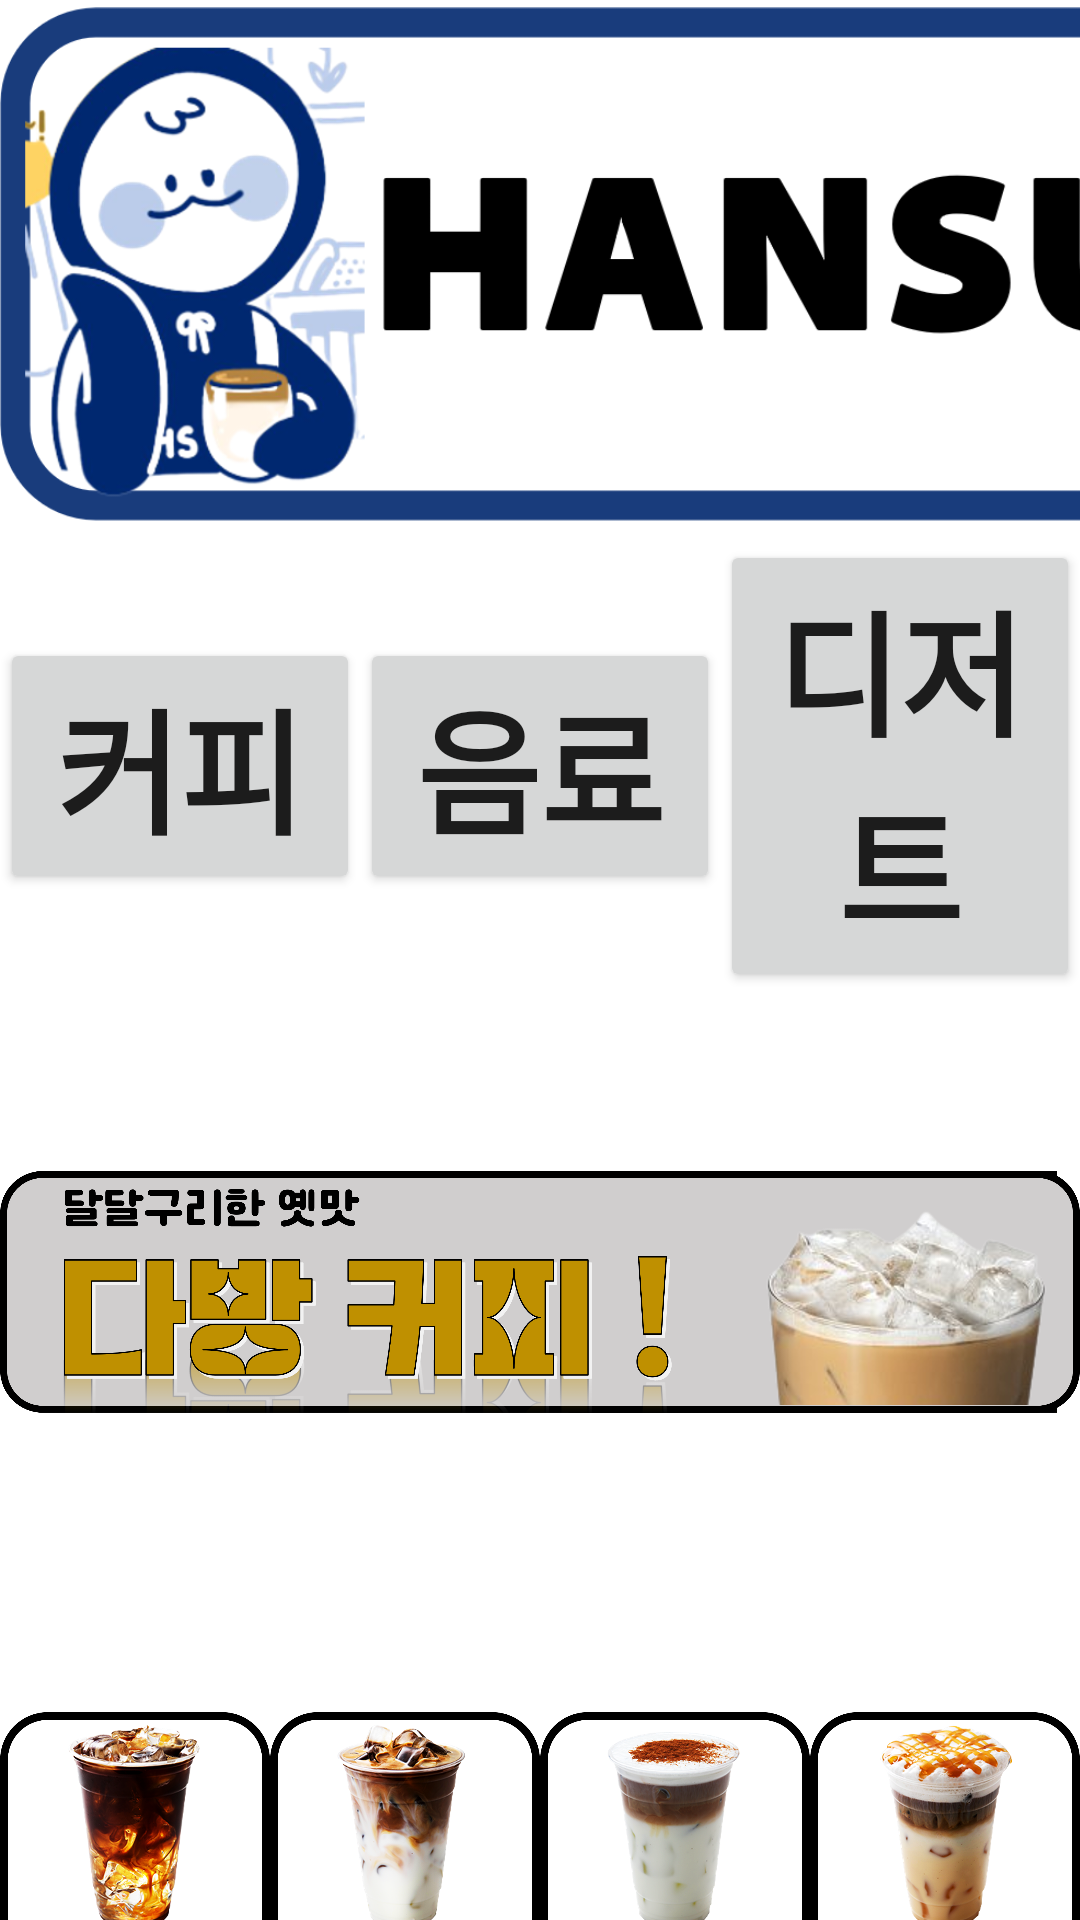

Write the Android layout XML for this screen, with the resource values it uses.
<!-- AndroidManifest.xml: application theme Theme.ImagePro -->
<!-- res/layout/order_old_adult_female.xml -->
<?xml version="1.0" encoding="utf-8"?>
<LinearLayout xmlns:android="http://schemas.android.com/apk/res/android"
    android:contentDescription="51살 이상 여성"
    xmlns:app="http://schemas.android.com/apk/res-auto"
    xmlns:tools="http://schemas.android.com/tools"
    android:layout_width="match_parent"
    android:layout_height="match_parent"
    android:orientation="vertical">

    <ImageView
        android:id="@+id/hansungbucks"
        android:layout_width="800dp"
        android:layout_height="180dp"
        app:srcCompat="@drawable/hansungbucks"
        tools:layout_editor_absoluteX="-16dp"
        tools:layout_editor_absoluteY="-37dp" />

    <LinearLayout
        android:layout_width="match_parent"
        android:layout_height="wrap_content"
        android:orientation="horizontal"
        android:gravity="center">

        <android.widget.Button
            android:id="@+id/coffee_button"
            android:textStyle="bold"
            android:layout_width="0dp"
            android:layout_height="wrap_content"
            android:layout_weight="1"
            android:textSize="45dp"
            android:text="커피"/>

        <android.widget.Button
            android:id="@+id/beverage_button"
            android:textStyle="bold"
            android:layout_width="0dp"
            android:layout_height="wrap_content"
            android:layout_weight="1"
            android:textSize="45dp"
            android:text="음료"/>

        <android.widget.Button
            android:id="@+id/dessert_button"
            android:textStyle="bold"
            android:layout_width="0dp"
            android:layout_height="wrap_content"
            android:layout_weight="1"
            android:textSize="45dp"
            android:text="디저트"/>

    </LinearLayout>

    <LinearLayout
        android:layout_width="match_parent"
        android:layout_height="wrap_content"
        android:orientation="vertical"
        android:gravity="center">

        <ImageView
            android:id="@+id/ad_image"
            android:layout_width="wrap_content"
            android:layout_height="200dp"
            android:orientation="horizontal"
            android:gravity="center"
            android:src="@drawable/adv_2"/>

    </LinearLayout>

    <LinearLayout
        android:layout_width="match_parent"
        android:layout_height="170dp"
        android:orientation="horizontal">

        <LinearLayout
            android:layout_width="0dp"
            android:layout_height="wrap_content"
            android:layout_weight="1"
            android:orientation="vertical"
            android:gravity="center">

            <ImageButton
                android:id="@+id/menu_1"
                android:layout_width="match_parent"
                android:layout_height="170dp"
                android:scaleType="centerInside"
                android:background="@android:color/transparent"
                android:src="@drawable/americano_1"/>
        </LinearLayout>

        <LinearLayout
            android:layout_width="0dp"
            android:layout_height="170dp"
            android:layout_weight="1"
            android:orientation="vertical"
            android:gravity="center">

            <ImageButton
                android:id="@+id/menu_2"
                android:layout_width="match_parent"
                android:layout_height="wrap_content"
                android:scaleType="centerInside"
                android:background="@android:color/transparent"
                android:src="@drawable/cafe_latte_1"/>
        </LinearLayout>

        <LinearLayout
            android:layout_width="0dp"
            android:layout_height="170dp"
            android:layout_weight="1"
            android:orientation="vertical"
            android:gravity="center">

            <ImageButton
                android:id="@+id/menu_3"
                android:layout_width="match_parent"
                android:layout_height="wrap_content"
                android:scaleType="centerInside"
                android:background="@android:color/transparent"
                android:src="@drawable/cafuchino_1"/>
        </LinearLayout>

        <LinearLayout
            android:layout_width="0dp"
            android:layout_height="wrap_content"
            android:layout_weight="1"
            android:orientation="vertical"
            android:gravity="center">

            <ImageButton
                android:id="@+id/menu_4"
                android:layout_width="match_parent"
                android:layout_height="wrap_content"
                android:scaleType="centerInside"
                android:background="@android:color/transparent"
                android:src="@drawable/caramel_1"/>

        </LinearLayout>


    </LinearLayout>

    <LinearLayout
        android:layout_width="match_parent"
        android:layout_height="170dp"
        android:orientation="horizontal">

        <LinearLayout
            android:layout_width="0dp"
            android:layout_height="wrap_content"
            android:layout_weight="1"
            android:orientation="vertical"
            android:gravity="center">

            <ImageButton
                android:id="@+id/menu_5"
                android:layout_width="match_parent"
                android:layout_height="170dp"
                android:scaleType="centerInside"
                android:background="@android:color/transparent"
                android:src="@drawable/choco_latte_1"/>
        </LinearLayout>

        <LinearLayout
            android:layout_width="0dp"
            android:layout_height="170dp"
            android:layout_weight="1"
            android:orientation="vertical"
            android:gravity="center">

            <ImageButton
                android:id="@+id/menu_6"
                android:layout_width="match_parent"
                android:layout_height="wrap_content"
                android:scaleType="centerInside"
                android:background="@android:color/transparent"
                android:src="@drawable/almond_latte_1"/>
        </LinearLayout>

        <LinearLayout
            android:layout_width="0dp"
            android:layout_height="170dp"
            android:layout_weight="1"
            android:orientation="vertical"
            android:gravity="center">

            <ImageButton
                android:id="@+id/menu_7"
                android:layout_width="match_parent"
                android:layout_height="wrap_content"
                android:scaleType="centerInside"
                android:background="@android:color/transparent"
                android:src="@drawable/almond_americano_1"/>
        </LinearLayout>

        <LinearLayout
            android:layout_width="0dp"
            android:layout_height="wrap_content"
            android:layout_weight="1"
            android:orientation="vertical"
            android:gravity="center">

            <ImageButton
                android:id="@+id/menu_8"
                android:layout_width="match_parent"
                android:layout_height="wrap_content"
                android:scaleType="centerInside"
                android:background="@android:color/transparent"
                android:src="@drawable/dabang_coffee_1"/>

        </LinearLayout>


    </LinearLayout>

    <LinearLayout
        android:layout_width="match_parent"
        android:layout_height="wrap_content"
        android:background="#DDDDDD"
        android:layout_marginTop="40dp"
        android:orientation="vertical" >

        <LinearLayout
            android:layout_width="match_parent"
            android:layout_height="wrap_content"
            android:orientation="horizontal">

            <TextView
                android:layout_width="wrap_content"
                android:layout_height="match_parent"
                android:padding="8dp"
                android:textColor="#FF000000"
                android:textStyle="bold"
                android:text="구매내역"
                android:textSize="40dp"
                android:gravity="center"
                android:layout_gravity="start" />

            <Space
                android:layout_width="0dp"
                android:layout_height="match_parent"
                android:layout_weight="1" />

            <ImageButton
                android:id="@+id/ui_home_button"
                android:layout_width="100dp"
                android:layout_height="100dp"
                android:background="@android:color/transparent"
                android:contentDescription="누르면 처음 화면으로 이동"
                android:scaleType="centerInside"
                app:srcCompat="@drawable/ui_home"
                android:layout_gravity="end" />

        </LinearLayout>

        <ScrollView
            android:layout_width="800dp"
            android:layout_height="140dp">

            <TextView
                android:id="@+id/order_text"
                android:layout_width="match_parent"
                android:layout_height="wrap_content"
                android:gravity="left"
                android:hint="상품을 선택해주세요."
                android:padding="8dp"
                android:textSize="30sp" />

        </ScrollView>

        <TextView
            android:id="@+id/total_count"
            android:layout_width="match_parent"
            android:layout_height="wrap_content"
            android:padding="8dp"
            android:gravity="right"
            android:text="수량: 0 개"
            android:textSize="30dp" />

        <TextView
            android:id="@+id/total_money"
            android:layout_width="match_parent"
            android:layout_height="wrap_content"
            android:padding="8dp"
            android:gravity="right"
            android:text="결제 금액: 0 원"
            android:textSize="30dp" />

        <LinearLayout
            android:layout_width="match_parent"
            android:layout_height="wrap_content"
            android:orientation="horizontal">

            <Button
                android:id="@+id/cancel_button"
                android:layout_width="wrap_content"
                android:layout_height="80dp"
                android:layout_weight="1"
                android:text="전체 취소"
                android:textStyle="bold"
                android:textSize="45dp"
                android:backgroundTint="#FF0000" />

            <Button
                android:id="@+id/card_button"
                android:layout_width="wrap_content"
                android:layout_height="80dp"
                android:layout_weight="1"
                android:text="카드 결제"
                android:textStyle="bold"
                android:textSize="45dp"
                android:backgroundTint="#2196F3" />

            <Button
                android:id="@+id/help_button"
                android:layout_width="wrap_content"
                android:layout_height="80dp"
                android:layout_weight="1"
                android:text="도움 요청"
                android:textStyle="bold"
                android:textSize="45dp"
                android:backgroundTint="#FF000000" />
        </LinearLayout>

    </LinearLayout>

</LinearLayout>
<!-- resources referenced by this layout -->
<resources>
  <!-- drawable adv_2: png bitmap (drawable, 772906 bytes) -->
  <!-- drawable almond_americano_1: png bitmap (drawable, 420130 bytes) -->
  <!-- drawable almond_latte_1: png bitmap (drawable, 539466 bytes) -->
  <!-- drawable americano_1: png bitmap (drawable, 614698 bytes) -->
  <!-- drawable cafe_latte_1: png bitmap (drawable, 532593 bytes) -->
  <!-- drawable cafuchino_1: png bitmap (drawable, 467640 bytes) -->
  <!-- drawable caramel_1: png bitmap (drawable, 588375 bytes) -->
  <!-- drawable choco_latte_1: png bitmap (drawable, 494871 bytes) -->
  <!-- drawable dabang_coffee_1: png bitmap (drawable, 64155 bytes) -->
  <!-- drawable hansungbucks: png bitmap (drawable, 177183 bytes) -->
  <style name="Theme.ImagePro" parent="Theme.MaterialComponents.DayNight.DarkActionBar">
          <item name="windowNoTitle">true</item>
          
          <item name="colorPrimary">@color/purple_500</item>
          <item name="colorPrimaryVariant">@color/purple_700</item>
          <item name="colorOnPrimary">@color/white</item>
          
          <item name="colorSecondary">@color/teal_200</item>
          <item name="colorSecondaryVariant">@color/teal_700</item>
          <item name="colorOnSecondary">@color/black</item>
          
          <item name="android:statusBarColor" tools:targetApi="l">?attr/colorPrimaryVariant</item>
          
      </style>
  <!-- not gathered from this repository: default colours our renderer supplied (Android Studio template values) -->
  <color name="purple_500">#FF6200EE</color>
  <color name="purple_700">#FF3700B3</color>
  <color name="teal_200">#FF03DAC5</color>
  <color name="teal_700">#FF018786</color>
  <color name="black">#FF000000</color>
  <color name="white">#FFFFFFFF</color>
</resources>
